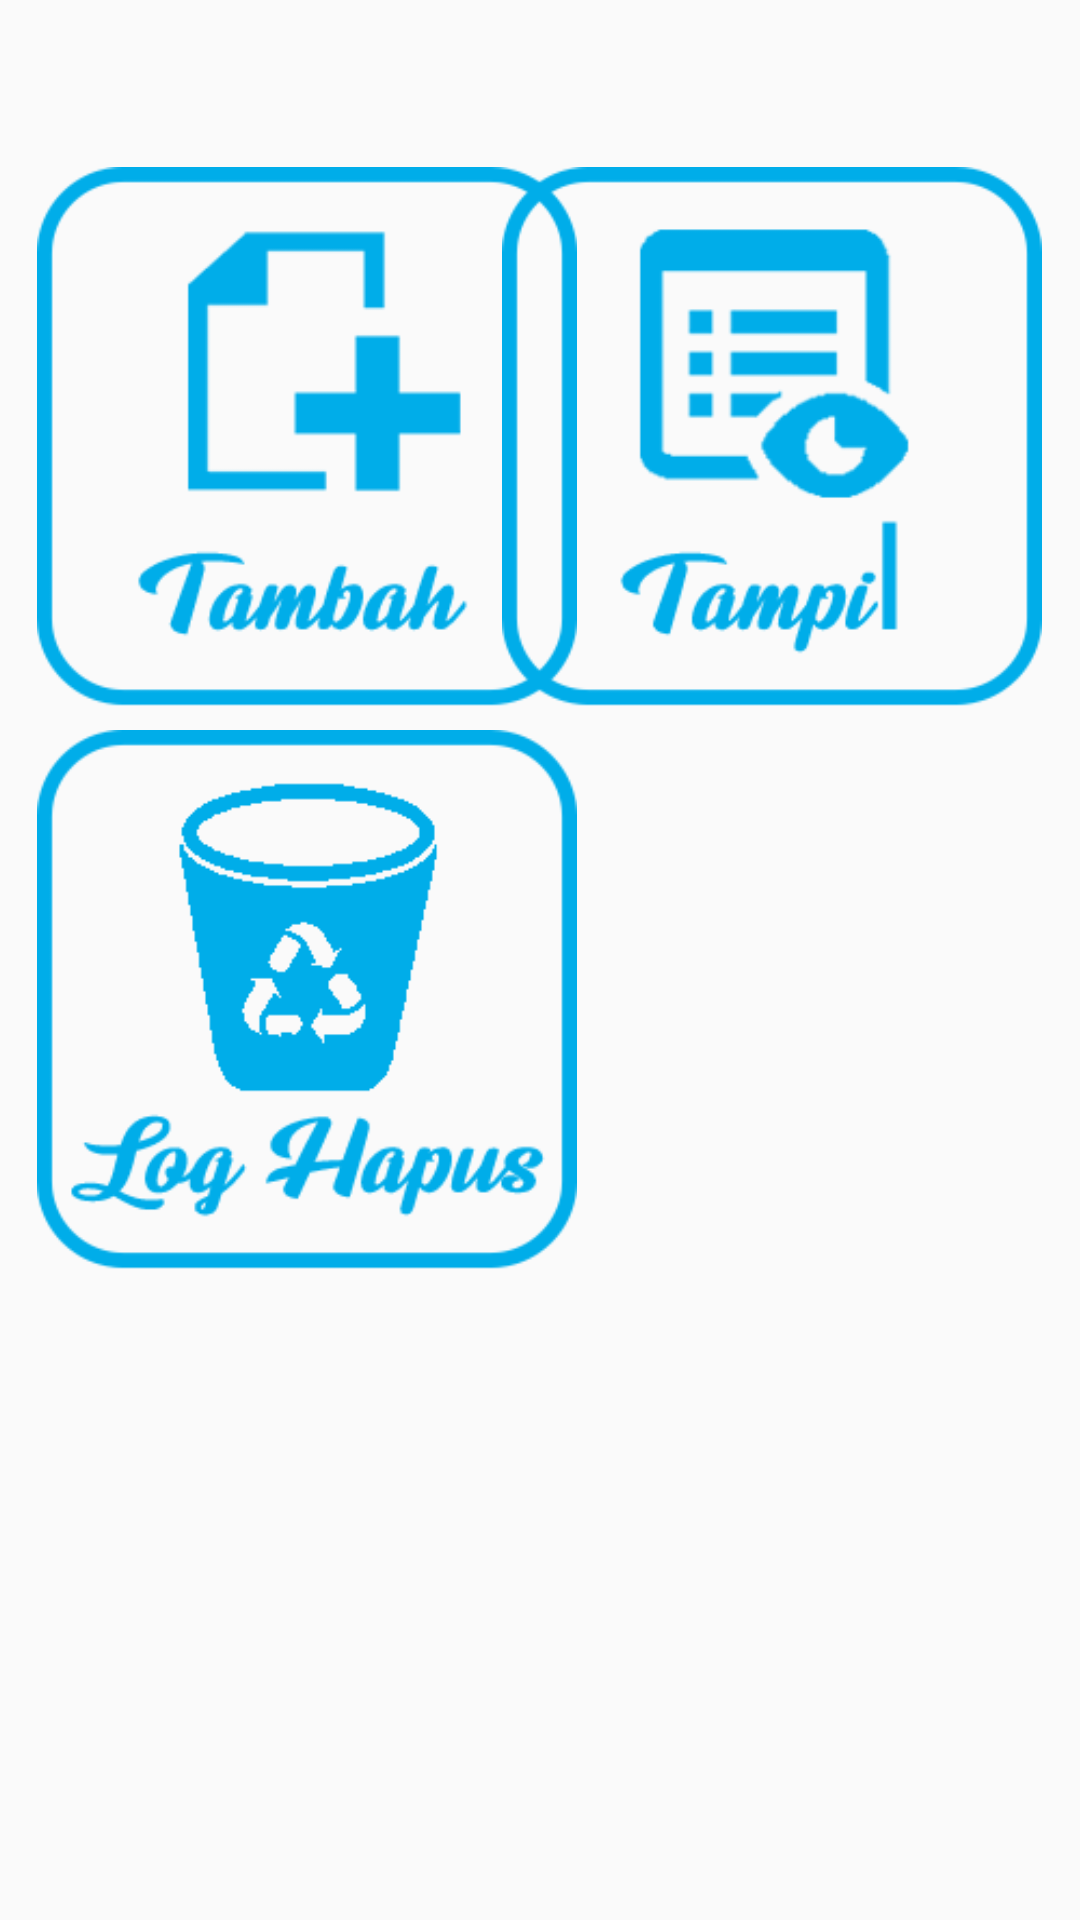

This screen was rendered from an Android layout file. Write that file and the resources it references.
<!-- AndroidManifest.xml: application theme AppTheme -->
<!-- res/layout/activity_menu_layanan.xml -->
<?xml version="1.0" encoding="utf-8"?>
<androidx.constraintlayout.widget.ConstraintLayout xmlns:android="http://schemas.android.com/apk/res/android"
    android:layout_width="match_parent"
    android:layout_height="match_parent"
    xmlns:tools="http://schemas.android.com/tools"
    xmlns:app="http://schemas.android.com/apk/res-auto"
    tools:context=".Activity.Layanan.menuLayanan">

    <ImageView
        android:id="@+id/btnTambahLayanan"
        android:layout_width="180dp"
        android:layout_height="180dp"
        android:background="@drawable/ic_tambah"
        android:backgroundTint="#00ADE9"
        android:visibility="visible"
        app:layout_constraintBottom_toBottomOf="parent"
        app:layout_constraintEnd_toEndOf="parent"
        app:layout_constraintHorizontal_bias="0.069"
        app:layout_constraintStart_toStartOf="parent"
        app:layout_constraintTop_toTopOf="parent"
        app:layout_constraintVertical_bias="0.121" />

    <ImageView
        android:id="@+id/btnTampilLayanan"
        android:layout_width="180dp"
        android:layout_height="180dp"
        android:background="@drawable/ic_tampil"
        android:backgroundTint="#00ADE9"
        android:visibility="visible"
        app:layout_constraintBottom_toBottomOf="parent"
        app:layout_constraintEnd_toEndOf="parent"
        app:layout_constraintHorizontal_bias="0.93"
        app:layout_constraintStart_toStartOf="parent"
        app:layout_constraintTop_toTopOf="parent"
        app:layout_constraintVertical_bias="0.121" />

    <ImageView
        android:id="@+id/btnTampilLogLayanan"
        android:layout_width="180dp"
        android:layout_height="180dp"
        android:background="@drawable/ic_loghapus"
        android:backgroundTint="#00ADE9"
        android:visibility="visible"
        app:layout_constraintBottom_toBottomOf="parent"
        app:layout_constraintEnd_toEndOf="parent"
        app:layout_constraintHorizontal_bias="0.069"
        app:layout_constraintStart_toStartOf="parent"
        app:layout_constraintTop_toTopOf="parent"
        app:layout_constraintVertical_bias="0.529" />




</androidx.constraintlayout.widget.ConstraintLayout>
<!-- resources referenced by this layout -->
<resources>
  <!-- drawable ic_loghapus: png bitmap (drawable-xhdpi, 9911 bytes) -->
  <!-- drawable ic_tambah: png bitmap (drawable-xhdpi, 12609 bytes) -->
  <!-- drawable ic_tampil: png bitmap (drawable-xhdpi, 9535 bytes) -->
  <style name="AppTheme" parent="Theme.AppCompat.Light.DarkActionBar">
          
          <item name="colorPrimary">#00ADE9</item>
          <item name="colorPrimaryDark">#00ADE9</item>
          <item name="colorAccent">@color/colorAccent</item>
      </style>
  <color name="colorAccent">#D81B60</color>
</resources>
